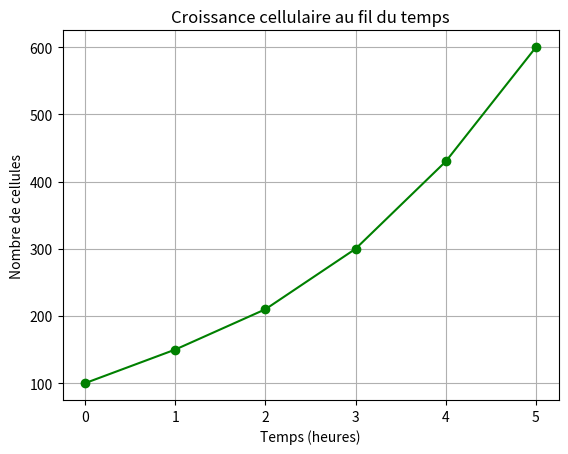

Source code (Python):
import numpy as np
heures = np.array([0, 1, 2, 3, 4, 5])
cellules = np.array([100, 150, 210, 300, 430, 600])
print("Heures:",heures)
print("Cellules:", cellules)
croissance_moyenne = np.mean(np.diff(cellules))
print("Croissance moyenne :" , croissance_moyenne)

import matplotlib.pyplot as plt
plt.plot(heures, cellules, marker="o", color="green")
plt.title("Croissance cellulaire au fil du temps")
plt.xlabel("Temps (heures)")
plt.ylabel("Nombre de cellules")

plt.grid(True)
plt.show()
